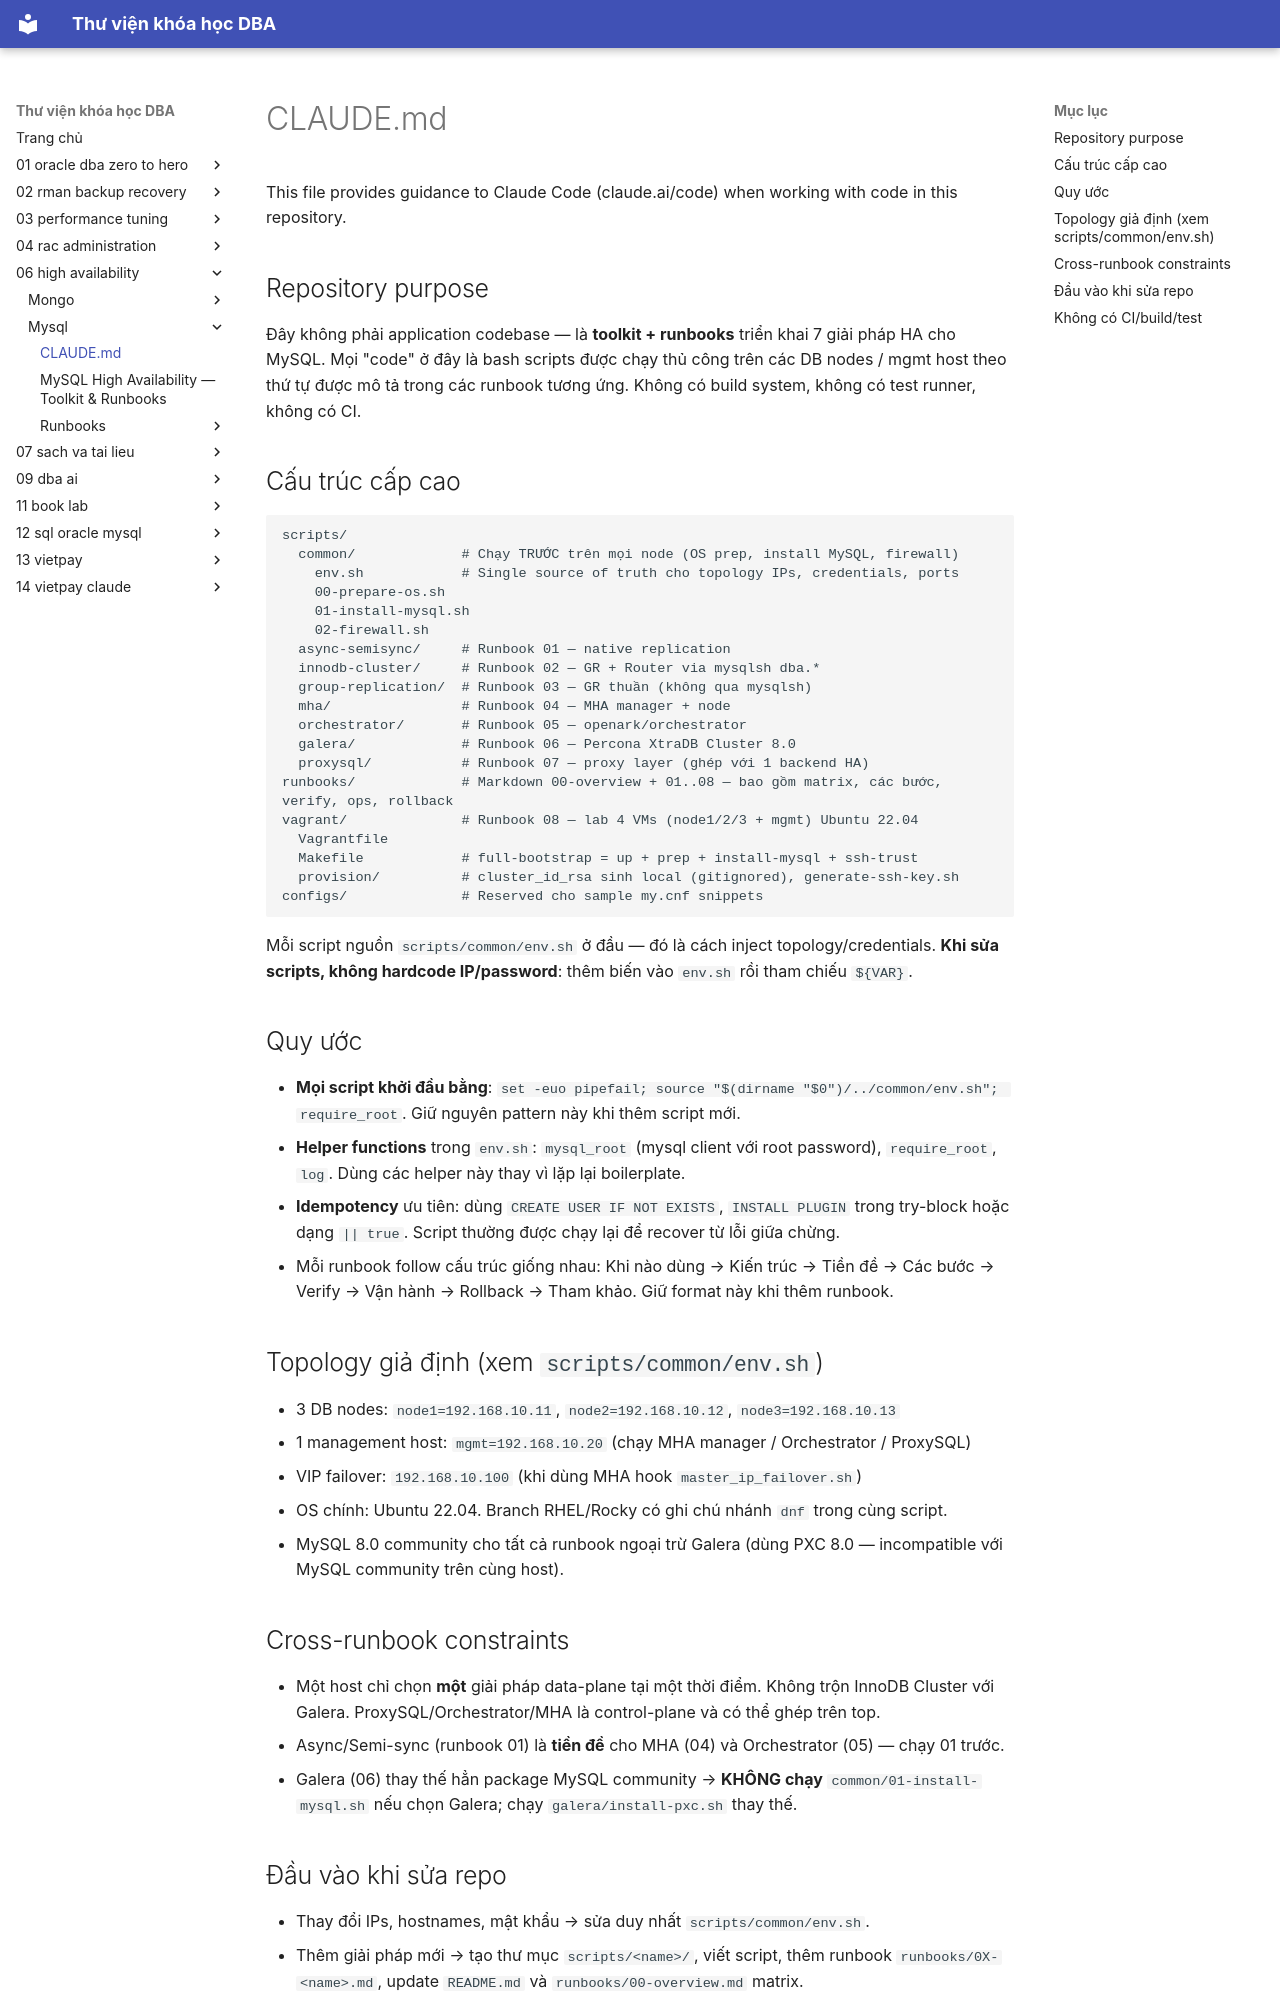

repository: quochuyag/MkDocs_local · page: 06-high-availability/mysql/claude/index.html · generator: mkdocs

---
title: CLAUDE.md
course: 06-high-availability
source: HA/Mysql/CLAUDE.md
---

# CLAUDE.md

This file provides guidance to Claude Code (claude.ai/code) when working with code in this repository.

## Repository purpose

Đây không phải application codebase — là **toolkit + runbooks** triển khai 7 giải pháp HA cho MySQL. Mọi "code" ở đây là bash scripts được chạy thủ công trên các DB nodes / mgmt host theo thứ tự được mô tả trong các runbook tương ứng. Không có build system, không có test runner, không có CI.

## Cấu trúc cấp cao

```
scripts/
  common/             # Chạy TRƯỚC trên mọi node (OS prep, install MySQL, firewall)
    env.sh            # Single source of truth cho topology IPs, credentials, ports
    00-prepare-os.sh
    01-install-mysql.sh
    02-firewall.sh
  async-semisync/     # Runbook 01 — native replication
  innodb-cluster/     # Runbook 02 — GR + Router via mysqlsh dba.*
  group-replication/  # Runbook 03 — GR thuần (không qua mysqlsh)
  mha/                # Runbook 04 — MHA manager + node
  orchestrator/       # Runbook 05 — openark/orchestrator
  galera/             # Runbook 06 — Percona XtraDB Cluster 8.0
  proxysql/           # Runbook 07 — proxy layer (ghép với 1 backend HA)
runbooks/             # Markdown 00-overview + 01..08 — bao gồm matrix, các bước, verify, ops, rollback
vagrant/              # Runbook 08 — lab 4 VMs (node1/2/3 + mgmt) Ubuntu 22.04
  Vagrantfile
  Makefile            # full-bootstrap = up + prep + install-mysql + ssh-trust
  provision/          # cluster_id_rsa sinh local (gitignored), generate-ssh-key.sh
configs/              # Reserved cho sample my.cnf snippets
```

Mỗi script nguồn `scripts/common/env.sh` ở đầu — đó là cách inject topology/credentials. **Khi sửa scripts, không hardcode IP/password**: thêm biến vào `env.sh` rồi tham chiếu `${VAR}`.

## Quy ước

- **Mọi script khởi đầu bằng**: `set -euo pipefail; source "$(dirname "$0")/../common/env.sh"; require_root`. Giữ nguyên pattern này khi thêm script mới.
- **Helper functions** trong `env.sh`: `mysql_root` (mysql client với root password), `require_root`, `log`. Dùng các helper này thay vì lặp lại boilerplate.
- **Idempotency** ưu tiên: dùng `CREATE USER IF NOT EXISTS`, `INSTALL PLUGIN` trong try-block hoặc dạng `|| true`. Script thường được chạy lại để recover từ lỗi giữa chừng.
- Mỗi runbook follow cấu trúc giống nhau: Khi nào dùng → Kiến trúc → Tiền đề → Các bước → Verify → Vận hành → Rollback → Tham khảo. Giữ format này khi thêm runbook.

## Topology giả định (xem `scripts/common/env.sh`)

- 3 DB nodes: `node1=192.168.10.11`, `node2=192.168.10.12`, `node3=192.168.10.13`
- 1 management host: `mgmt=192.168.10.20` (chạy MHA manager / Orchestrator / ProxySQL)
- VIP failover: `192.168.10.100` (khi dùng MHA hook `master_ip_failover.sh`)
- OS chính: Ubuntu 22.04. Branch RHEL/Rocky có ghi chú nhánh `dnf` trong cùng script.
- MySQL 8.0 community cho tất cả runbook ngoại trừ Galera (dùng PXC 8.0 — incompatible với MySQL community trên cùng host).
